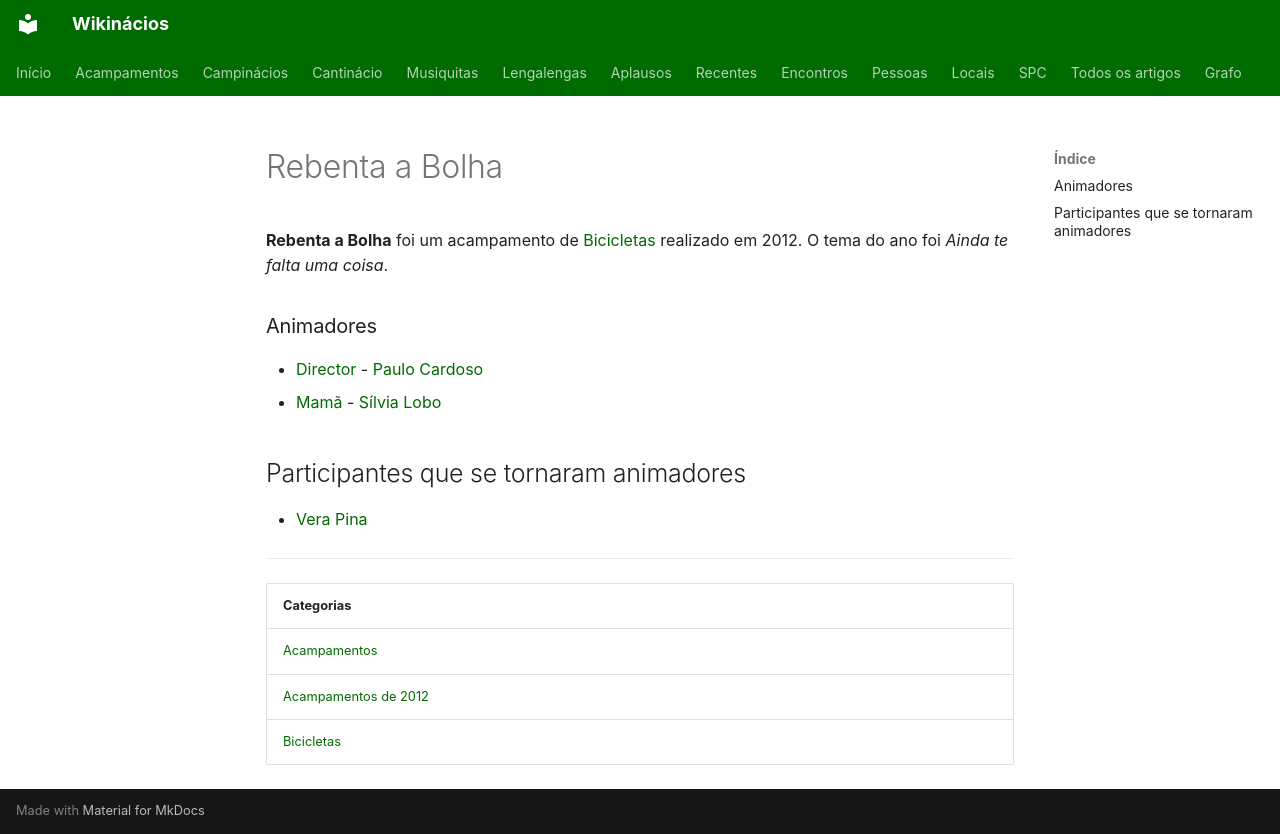

repository: neteinstein/Campinacios · page: Acampamentos/2012/Rebenta a Bolha.html · generator: mkdocs

# Rebenta a Bolha

**Rebenta a Bolha** foi um acampamento de [Bicicletas](../../Categorias/Bicicletas.md) realizado em 2012. O tema do ano foi *Ainda te falta uma coisa*.

### Animadores

- [Director](../../Cargos/Director.md) - [Paulo Cardoso](../../Pessoas/P/Paulo%20Cardoso.md)
- [Mamã](../../Cargos/Mam%C3%A3.md) - [Sílvia Lobo](../../Pessoas/S/S%C3%ADlvia%20Lobo.md)

## Participantes que se tornaram animadores

- [Vera Pina](../../Pessoas/V/Vera%20Pina.md)

---

| Categorias |
| --- |
| [Acampamentos](../../Categorias/Acampamentos.md) |
| [Acampamentos de 2012](../../Categorias/Acampamentos%20de%202012.md) |
| [Bicicletas](../../Categorias/Bicicletas.md) |
